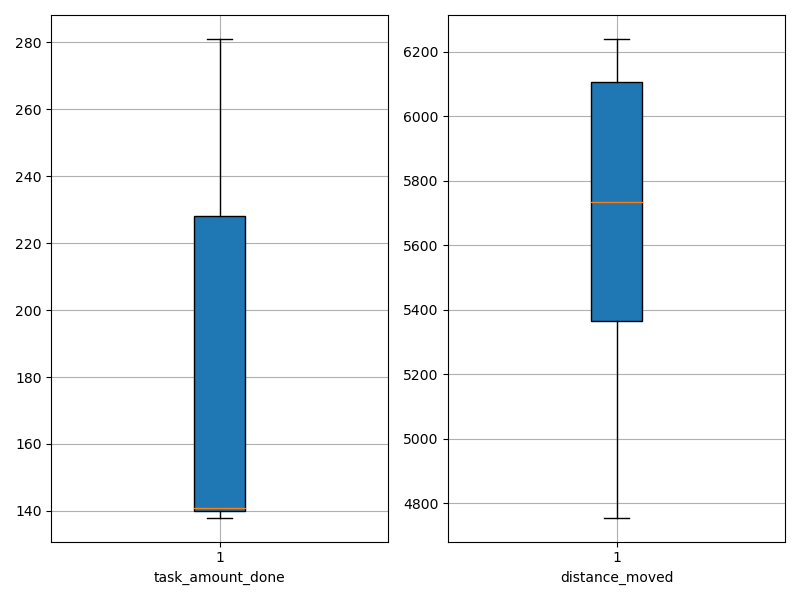

The file beside this chart, header and first rows:
agent_id, task_amount_done, distance_moved
0, 140.0, 6098
1, 209.0, 5038
2, 279.0, 5296
3, 281.0, 4756
4, 139.0, 6107
5, 140.0, 6212
6, 141.0, 6178
7, 281.0, 4896
8, 139.0, 6239
9, 141.0, 5866
10, 140.0, 5553
11, 138.0, 5657
12, 140.0, 5431
13, 280.0, 5389
14, 211.0, 5800
15, 139.0, 5819
16, 141.0, 6144
17, 141.0, 5670
18, 141.0, 6107
19, 279.0, 5023
